Run: headless pygame with SDL's dummy video driver; simulated clock (each Clock.tick advances the game by its frame time, no real sleeping); random seed 0; keys injected as events and as key.get_pressed() state; mouse plan: one left click at the window centre at the start of phase 2, then a move to the lower-right quarter at the start of phase 3.
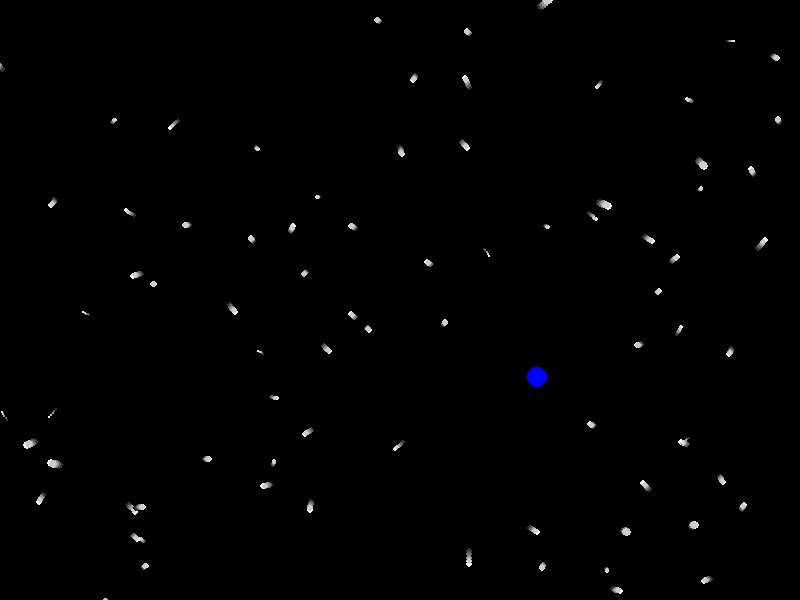
Frame 1 of 4 · flips 1–60 · no input
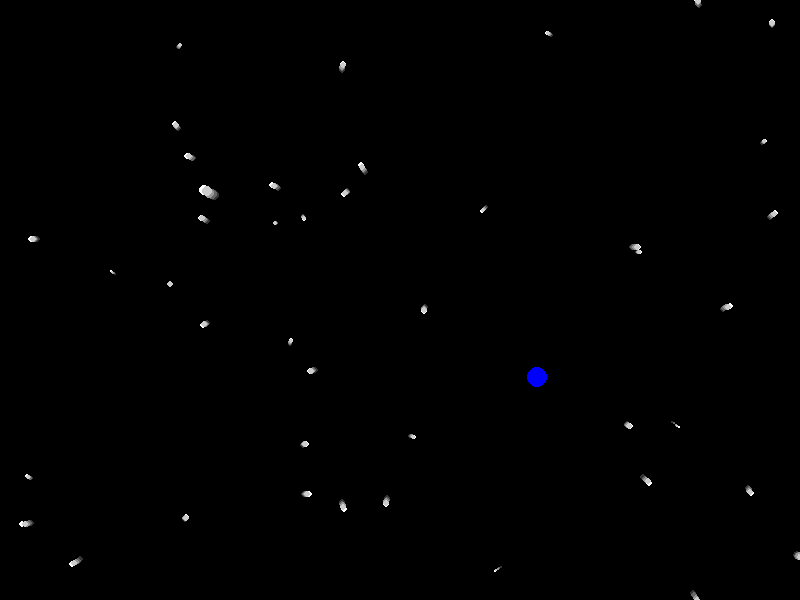
Frame 2 of 4 · flips 61–180 · clicked the window centre · tapped SPACE, RETURN · held RIGHT (→), D
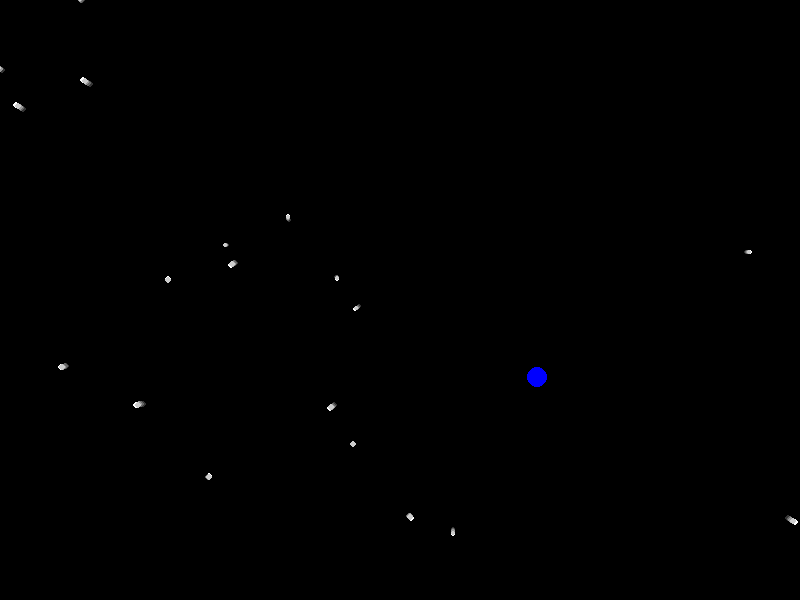
Frame 3 of 4 · flips 181–300 · moved the mouse to the lower-right quarter · held DOWN (↓), S
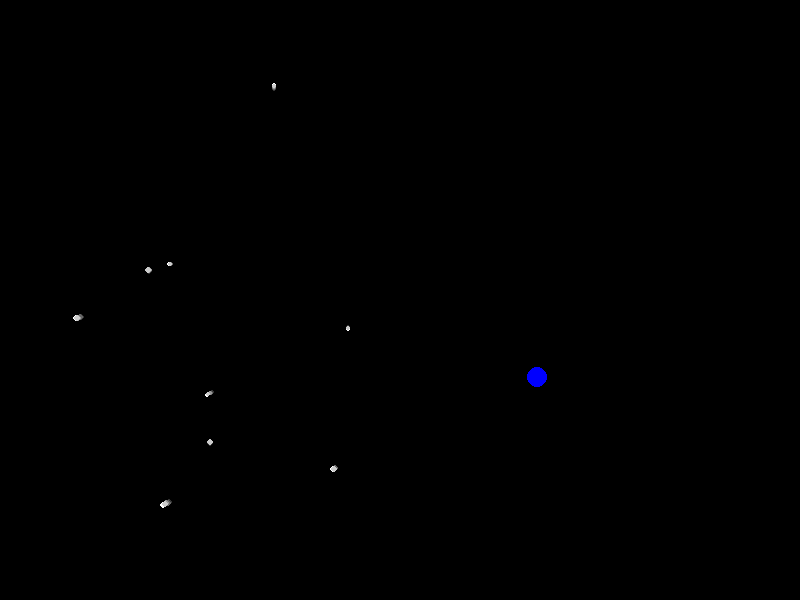
Frame 4 of 4 · flips 301–420 · held LEFT (←), A, UP (↑), W

The pygame program that drew these frames:

#!/usr/bin/env python3

import pygame
import random
import math


background_colour = (0, 0, 0)
n_planets = 100
n_stars = 1
p_new = None
c_down = None
(width, height) = (800, 600)
clock = None
fps = 60
G = 0.5


class Particle(object):
    def __init__(self, x, y, m):
        self.x = x
        self.y = y
        self.m = m
        self.r = int(math.ceil(math.sqrt(abs(m))))
        self.color = pygame.Color(255, 255, 255)

    def draw(self, screen):
        pygame.draw.circle(screen, self.color,
                           (int(self.x), int(self.y)), self.r, 0)


class Star(Particle):
    def __init__(self, x, y, M):
        super(Star, self).__init__(x, y, M)
        self.color = (255, 0, 0) if M > 0 else (0, 0, 255)


class Planet(Particle):
    def __init__(self, x, y, m, stars):
        super(Planet, self).__init__(x, y, m)
        self.vx = random.random() * 4 - 2
        self.vy = random.random() * 4 - 2
        self.stars = stars
        self.dead = False
        self.prev_pos = []
        self.trail = 5

    def draw(self, screen):
        super(Planet, self).draw(screen)

        # draw the trail
        for i, p in enumerate(self.prev_pos):
            c_decrease = int(255 - 255 / self.trail * i)
            c = self.color - pygame.Color(*[c_decrease] * 3)
            pygame.draw.circle(screen, c,
                               (int(p[0]), int(p[1])), self.r, 0)

    def update(self):
        if self.dead:
            return

        # compute total acceleration to all stars
        ax = ay = 0
        for star in self.stars:
            # compute distance to star
            dx = self.x - star.x
            dy = self.y - star.y
            d = math.sqrt(dx * dx + dy * dy)

            # check for collisions
            if d < self.r + star.r:
                self.dead = True

            # update acceleration
            a = math.atan2(dy, dx)
            ax += - G * self.m * star.m * math.cos(a) / (d * d)
            ay += - G * self.m * star.m * math.sin(a) / (d * d)

        # update velocity
        self.vx += ax
        self.vy += ay

        # store position history for trail
        self.prev_pos.append((self.x, self.y))
        if len(self.prev_pos) > self.trail:
            self.prev_pos = self.prev_pos[-self.trail:]

        # update position
        self.x += self.vx
        self.y += self.vy

        # die if too far away
        if abs(self.x - width / 2) > 1000 or abs(self.y - height / 2) > 1000:
            self.dead = True


stars = []
for i in range(n_stars):
    x = random.random() * width / 2 + width / 4
    y = random.random() * height / 2 + height / 4
    M = random.random() * 100 + 50
    if random.random() < 0.5:
        M = -M
    stars.append(Star(x, y, M))

planets = []
for i in range(n_planets):
    x = random.random() * width
    y = random.random() * height
    m = random.random() * 10
    planets.append(Planet(x, y, m, stars))


def draw_main(screen):
    clock.tick(fps)
    for star in stars:
        star.draw(screen)

    for p in planets:
        p.draw(screen)
        p.update()
        if p.dead:
            planets.remove(p)

    if p_new:
        p_new.x, p_new.y = pygame.mouse.get_pos()
        p_new.draw(screen)
        pygame.draw.line(screen, (0, 255, 255), c_down, pygame.mouse.get_pos())


def main():
    global p_new, c_down, clock
    # initialize pygame
    pygame.init()
    screen = pygame.display.set_mode((width, height), pygame.DOUBLEBUF)
    pygame.display.set_caption('Planets')
    clock = pygame.time.Clock()

    # main loop
    running = True
    while running:
        # event handling
        for event in pygame.event.get():
            if event.type == pygame.QUIT:
                running = False
            elif event.type == pygame.KEYDOWN:
                keys = pygame.key.get_pressed()
                mods = pygame.key.get_mods()
                if keys[pygame.K_ESCAPE] or \
                   (keys[pygame.K_w] and mods & pygame.KMOD_META):
                    running = False
            elif event.type == pygame.MOUSEBUTTONDOWN:
                c_down = pygame.mouse.get_pos()
                m = random.random() * 30
                p_new = Planet(c_down[0], c_down[1], m, stars)
            elif event.type == pygame.MOUSEBUTTONUP:
                c_up = pygame.mouse.get_pos()
                p_new.vx = (c_up[0] - c_down[0]) / 20
                p_new.vy = (c_up[1] - c_down[1]) / 20
                planets.append(p_new)
                p_new = None

        # drawing routines
        screen.fill(background_colour)
        draw_main(screen)
        pygame.display.flip()
    pygame.quit()


if __name__ == '__main__':
    main()
